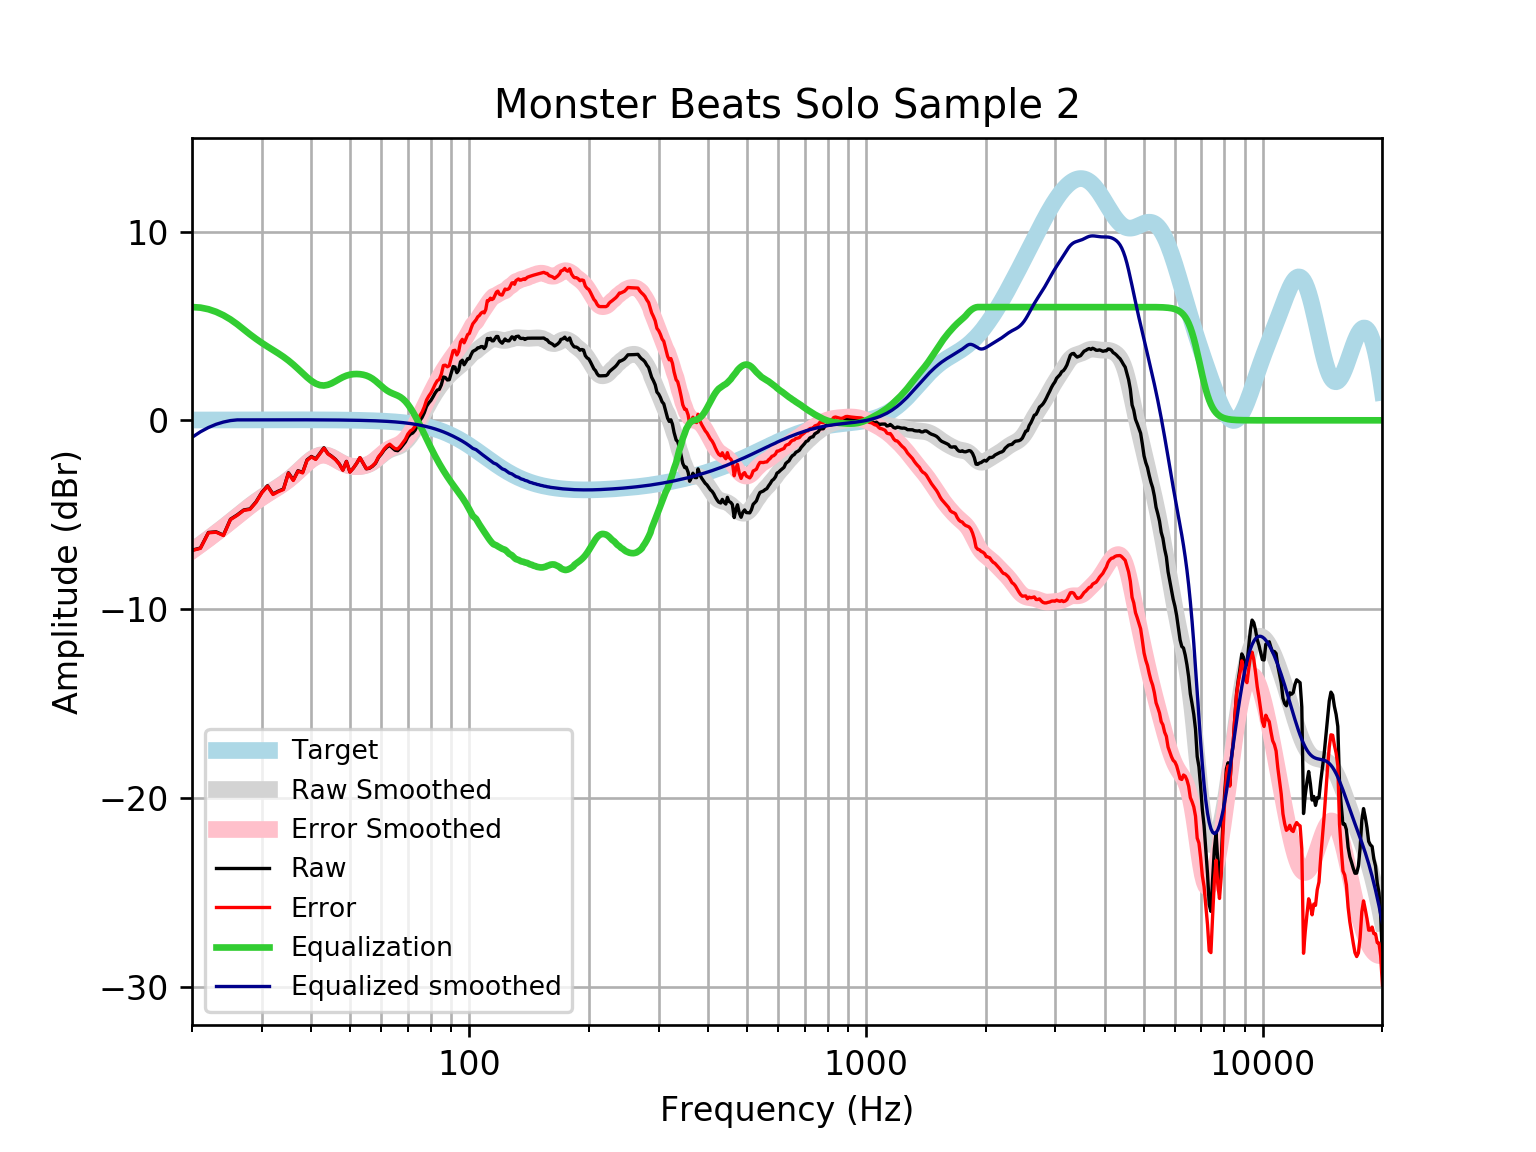

The table this chart was drawn from, first rows:
frequency, raw, error, smoothed, error_smoothed, equalization, equalized_raw, equalized_smoothed, target
20, -6.883, -6.899, -6.902, -6.919, 6.0, -0.8825, -0.9024, 0.01648
21, -6.766, -6.784, -6.581, -6.599, 5.972, -0.794, -0.6092, 0.01765
22, -5.942, -5.961, -6.267, -6.286, 5.886, -0.0567, -0.3813, 0.01876
23, -5.907, -5.927, -5.959, -5.979, 5.748, -0.1593, -0.211, 0.01983
24, -6.084, -6.105, -5.658, -5.679, 5.566, -0.5178, -0.09168, 0.02084
25, -5.24, -5.262, -5.359, -5.381, 5.345, 0.1055, -0.01359, 0.02179
26, -5.011, -5.034, -5.068, -5.091, 5.091, 0.07939, 0.02271, 0.02269
27, -4.75, -4.774, -4.789, -4.813, 4.813, 0.06277, 0.02355, 0.02353
28, -4.694, -4.718, -4.528, -4.553, 4.553, -0.1408, 0.02433, 0.02431
29, -4.321, -4.346, -4.29, -4.315, 4.315, -0.005654, 0.02504, 0.02502
30, -3.812, -3.838, -4.075, -4.1, 4.1, 0.2882, 0.02567, 0.02566
31, -3.466, -3.492, -3.88, -3.906, 3.906, 0.4403, 0.02623, 0.02622
32, -3.903, -3.93, -3.698, -3.725, 3.725, -0.1784, 0.02668, 0.02668
33, -3.752, -3.779, -3.521, -3.548, 3.548, -0.2038, 0.02704, 0.02704
34, -3.639, -3.666, -3.337, -3.364, 3.364, -0.2744, 0.02728, 0.02728
35, -2.779, -2.806, -3.14, -3.167, 3.167, 0.3888, 0.0274, 0.0274
36, -3.16, -3.188, -2.926, -2.954, 2.954, -0.2067, 0.02739, 0.02739
37, -2.668, -2.696, -2.699, -2.726, 2.726, 0.05816, 0.02723, 0.02723
38, -2.76, -2.787, -2.469, -2.496, 2.496, -0.2643, 0.02691, 0.02692
39, -2.092, -2.119, -2.251, -2.278, 2.278, 0.1855, 0.02643, 0.02644
40, -1.914, -1.94, -2.063, -2.089, 2.089, 0.1752, 0.02578, 0.02579
41, -2.047, -2.072, -1.922, -1.947, 1.947, -0.09928, 0.02495, 0.02496
42, -1.752, -1.776, -1.84, -1.864, 1.864, 0.1117, 0.02393, 0.02393
43, -1.454, -1.477, -1.821, -1.843, 1.843, 0.3891, 0.02272, 0.02272
44, -1.761, -1.782, -1.859, -1.881, 1.881, 0.1198, 0.0213, 0.0213
45, -1.906, -1.926, -1.943, -1.963, 1.963, 0.05663, 0.01968, 0.01967
46, -2.071, -2.089, -2.053, -2.071, 2.071, -2.9988539580028117e-05, 0.01785, 0.01783
47, -2.304, -2.32, -2.169, -2.184, 2.184, -0.1195, 0.01579, 0.01577
48, -2.634, -2.648, -2.273, -2.287, 2.287, -0.3474, 0.0135, 0.01347
49, -2.175, -2.186, -2.355, -2.366, 2.366, 0.1914, 0.01097, 0.01094
50, -2.737, -2.745, -2.411, -2.419, 2.419, -0.3172, 0.008186, 0.008144
51, -2.532, -2.537, -2.442, -2.447, 2.447, -0.08471, 0.005126, 0.00508
52, -2.28, -2.281, -2.452, -2.454, 2.454, 0.1746, 0.001774, 0.001724
53, -1.978, -1.976, -2.446, -2.444, 2.444, 0.4659, -0.001894, -0.001946
54, -2.28, -2.274, -2.423, -2.417, 2.417, 0.1367, -0.005905, -0.005958
55, -2.571, -2.561, -2.381, -2.371, 2.371, -0.2003, -0.01029, -0.01034
56, -2.54, -2.525, -2.317, -2.302, 2.302, -0.2384, -0.01508, -0.01514
57, -2.432, -2.412, -2.227, -2.207, 2.207, -0.2255, -0.02033, -0.02038
58, -2.276, -2.25, -2.115, -2.089, 2.089, -0.1873, -0.02607, -0.02611
59, -1.972, -1.939, -1.988, -1.956, 1.956, -0.01608, -0.03234, -0.03238
60, -1.786, -1.747, -1.857, -1.818, 1.818, 0.03212, -0.03921, -0.03925
61, -1.568, -1.521, -1.736, -1.689, 1.689, 0.1216, -0.04672, -0.04675
62, -1.418, -1.363, -1.635, -1.58, 1.58, 0.1615, -0.05494, -0.05496
63, -1.328, -1.264, -1.557, -1.493, 1.493, 0.1648, -0.06392, -0.06393
64, -1.464, -1.391, -1.5, -1.426, 1.426, -0.03837, -0.07372, -0.07373
65, -1.586, -1.501, -1.453, -1.369, 1.369, -0.2169, -0.0844, -0.08441
66, -1.61, -1.513, -1.405, -1.309, 1.309, -0.3008, -0.09604, -0.09603
67, -1.483, -1.374, -1.342, -1.233, 1.233, -0.2495, -0.1087, -0.1087
68, -1.306, -1.183, -1.255, -1.133, 1.133, -0.1729, -0.1224, -0.1224
69, -1.141, -1.003, -1.141, -1.003, 1.003, -0.1372, -0.1372, -0.1372
70, -0.8808, -0.7276, -0.9981, -0.8448, 0.8448, -0.03604, -0.1533, -0.1533
71, -0.7359, -0.5653, -0.8313, -0.6607, 0.6607, -0.0752, -0.1706, -0.1706
72, -0.6697, -0.4805, -0.6451, -0.4559, 0.4559, -0.2138, -0.1892, -0.1892
73, -0.5209, -0.3117, -0.4446, -0.2354, 0.2354, -0.2855, -0.2092, -0.2092
74, -0.2453, -0.01475, -0.2338, -0.003204, 0.003204, -0.2421, -0.2306, -0.2305
75, -0.01661, 0.2368, -0.01628, 0.2372, -0.2372, -0.2538, -0.2535, -0.2534
76, 0.1538, 0.4316, 0.2049, 0.4827, -0.4827, -0.3289, -0.2778, -0.2778
77, 0.4052, 0.7089, 0.4266, 0.7303, -0.7303, -0.3251, -0.3037, -0.3037
78, 0.7405, 1.072, 0.6455, 0.9768, -0.9768, -0.2362, -0.3312, -0.3312
79, 0.9181, 1.278, 0.8585, 1.219, -1.219, -0.3007, -0.3604, -0.3603
... 553 more rows
